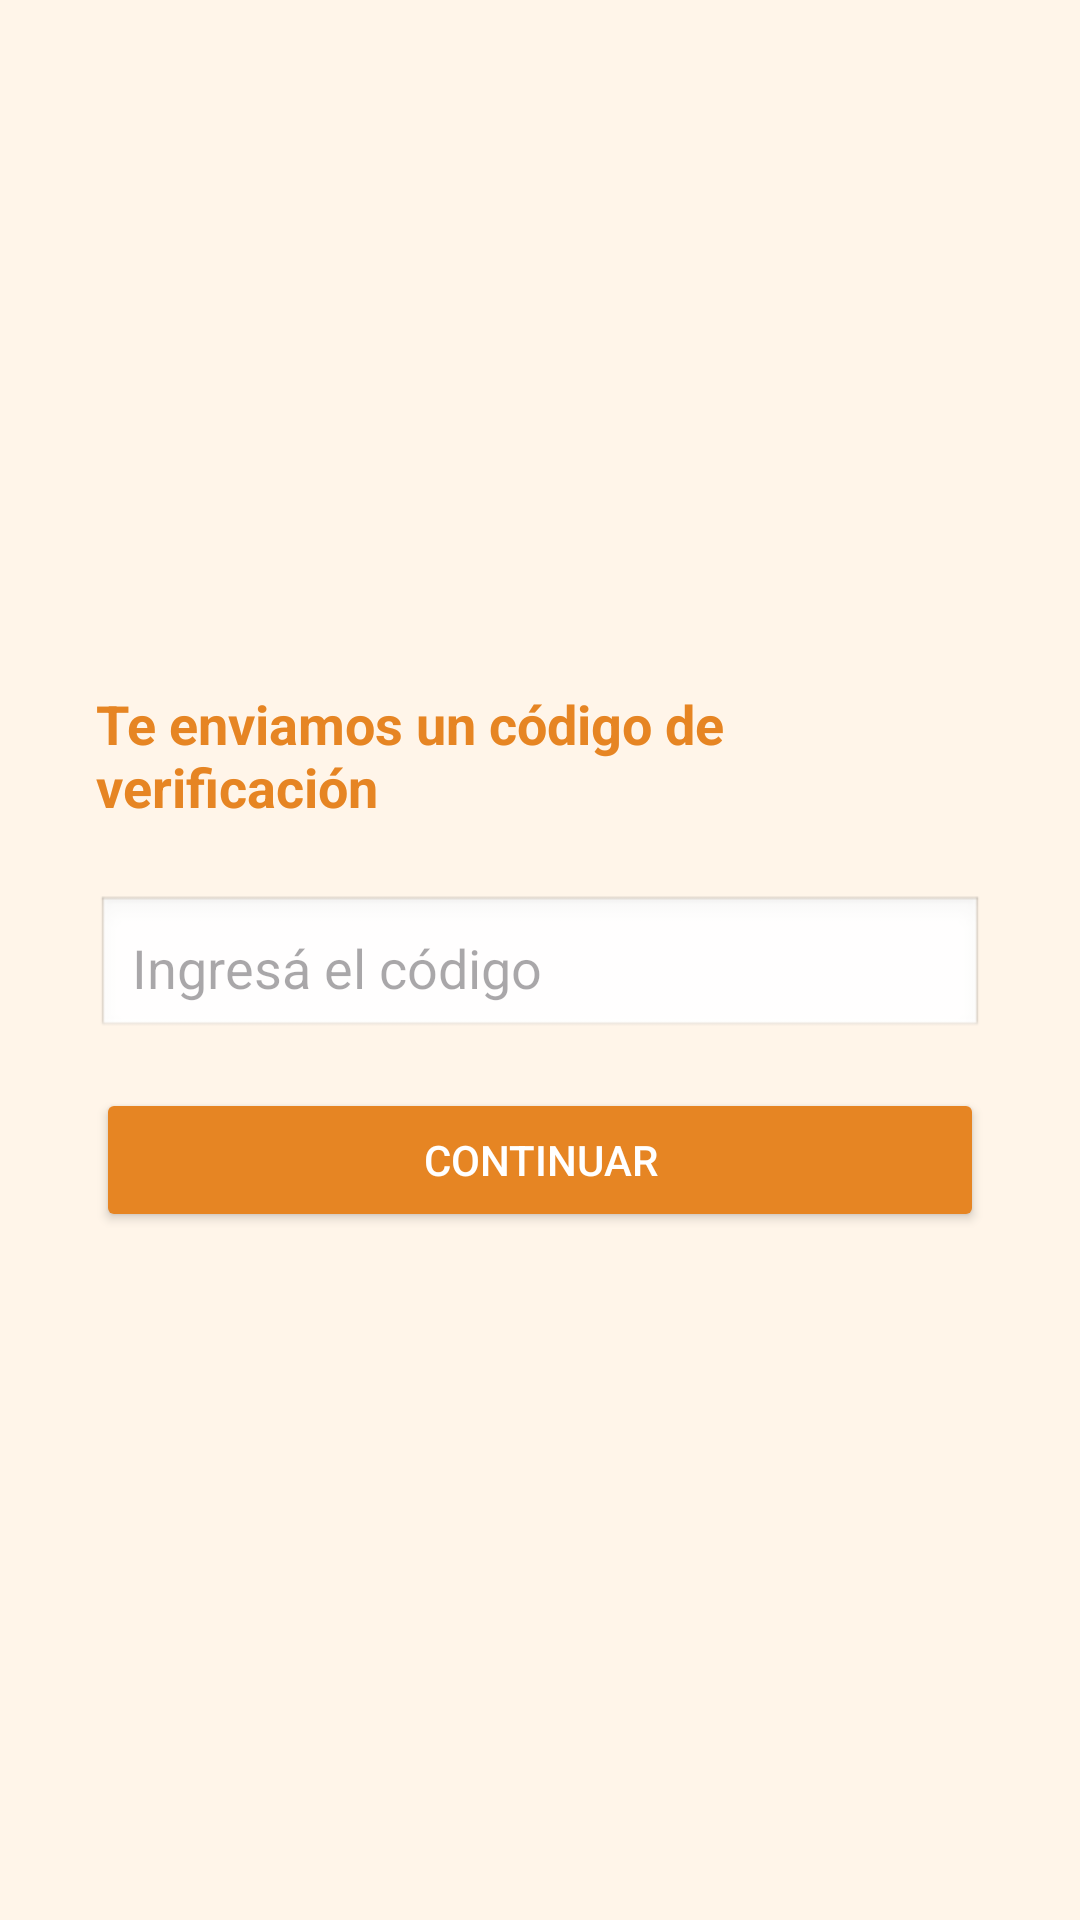

Write the Android layout XML for this screen, with the resource values it uses.
<!-- AndroidManifest.xml: application theme Theme.Cocinapp -->
<!-- res/layout/activity_register_code.xml -->
<?xml version="1.0" encoding="utf-8"?>
<LinearLayout xmlns:android="http://schemas.android.com/apk/res/android"
    android:orientation="vertical"
    android:padding="32dp"
    android:gravity="center"
    android:layout_width="match_parent"
    android:layout_height="match_parent"
    android:background="#FFF5E9">

    <TextView
        android:text="Te enviamos un código de verificación"
        android:textColor="#E68523"
        android:textSize="18sp"
        android:textStyle="bold"
        android:layout_marginBottom="24dp"
        android:layout_width="wrap_content"
        android:layout_height="wrap_content" />

    <EditText
        android:id="@+id/codigoInput"
        android:hint="Ingresá el código"
        android:background="@android:drawable/edit_text"
        android:layout_width="match_parent"
        android:layout_height="wrap_content"
        android:padding="12dp"
        android:layout_marginBottom="16dp" />

    <Button
        android:id="@+id/continuarBtn"
        android:layout_width="match_parent"
        android:layout_height="wrap_content"
        android:text="Continuar"
        android:backgroundTint="#E68523"
        android:textColor="#FFFFFF" />

</LinearLayout>
<!-- resources referenced by this layout -->
<resources>
  <style name="Theme.Cocinapp" parent="Base.Theme.Cocinapp" />
  <style name="Base.Theme.Cocinapp" parent="Theme.Material3.DayNight.NoActionBar">
          
          
      </style>
</resources>
